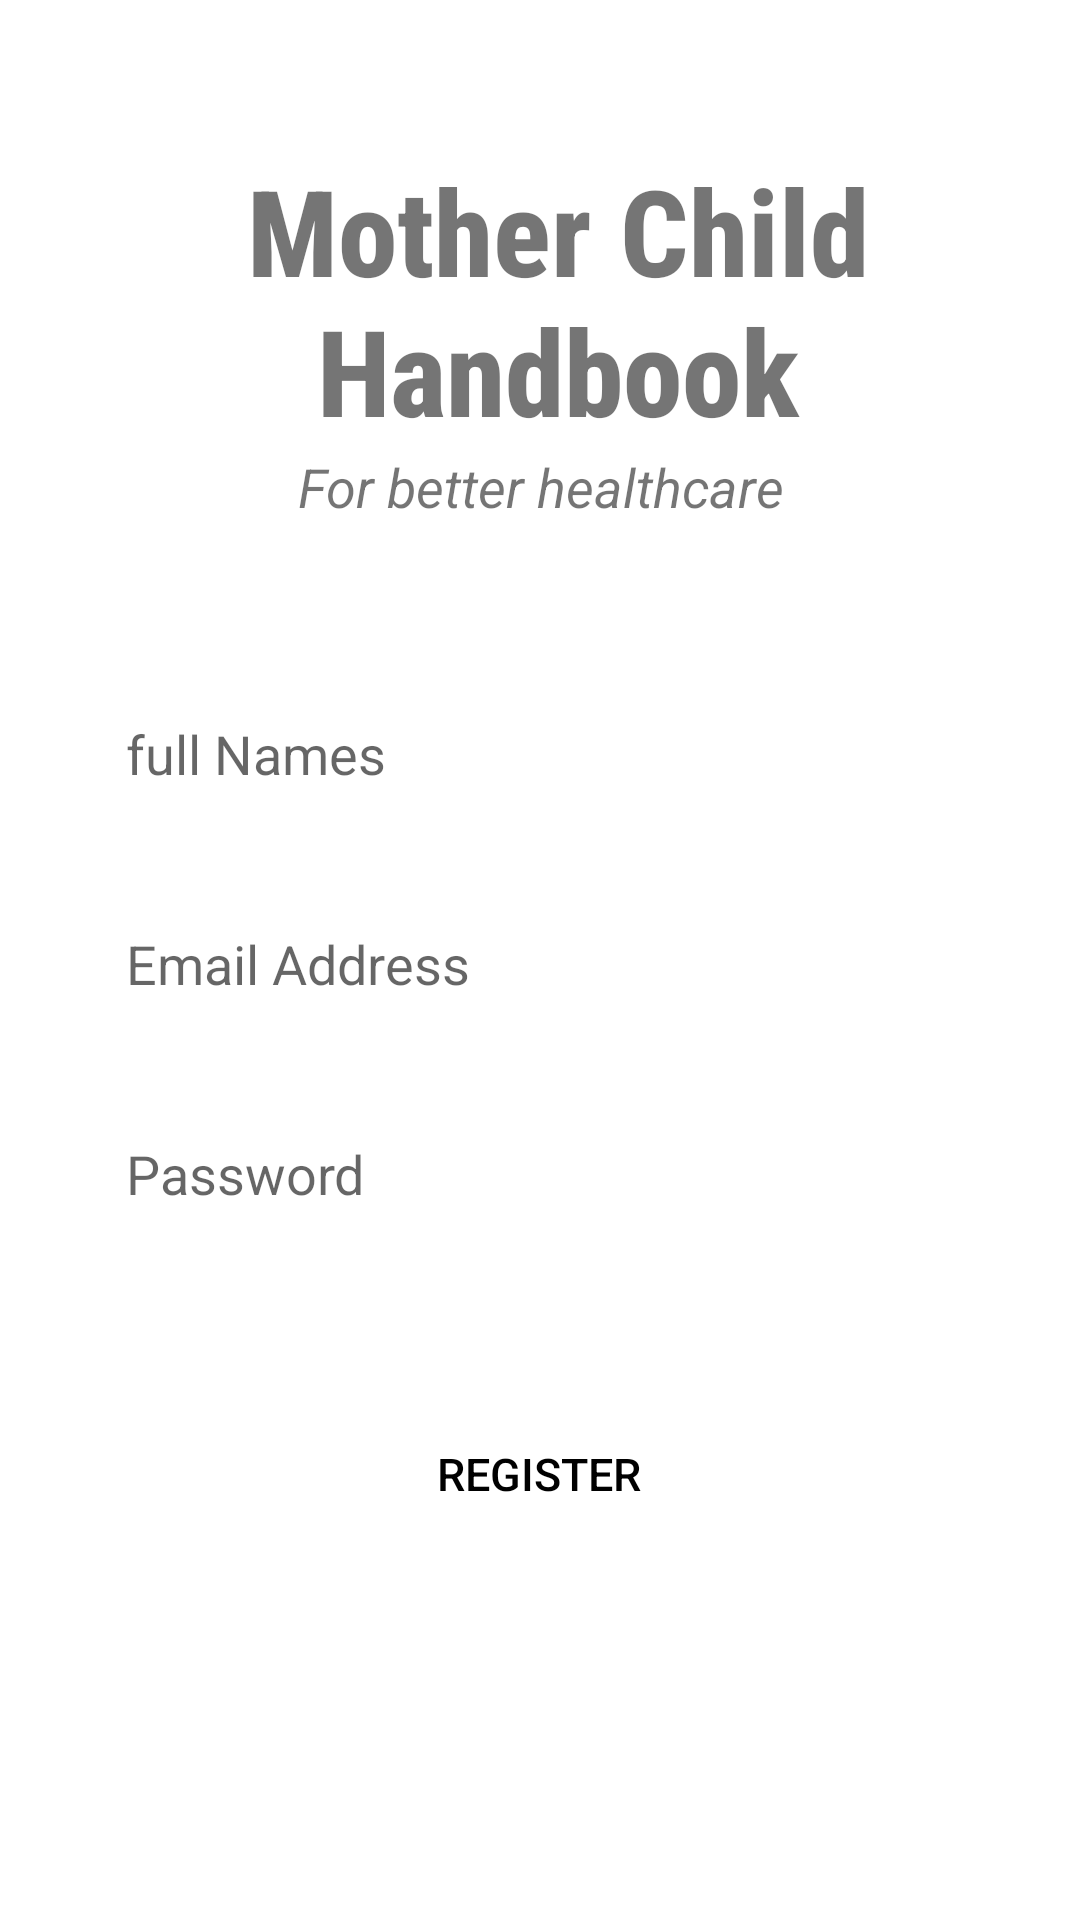

Write the Android layout XML for this screen, with the resource values it uses.
<!-- AndroidManifest.xml: application theme Theme.PhoenixHomes -->
<!-- res/layout/activity_user_registration.xml -->
<?xml version="1.0" encoding="utf-8"?>
<LinearLayout xmlns:android="http://schemas.android.com/apk/res/android"
    xmlns:tools="http://schemas.android.com/tools"
    android:layout_width="match_parent"
    android:layout_height="match_parent"
    android:scaleType="fitStart"
    tools:context=".classes.user_registration"
    android:layout_gravity="center_horizontal"
    android:gravity="center_horizontal"
    android:orientation="vertical">

    <ScrollView
        android:layout_width="wrap_content"
        android:layout_height="wrap_content">
        <LinearLayout
            android:layout_width="wrap_content"
            android:layout_height="wrap_content"
            android:orientation="vertical"
            android:layout_gravity="center_horizontal">
            <TextView
                android:id="@+id/banner"
                android:layout_width="match_parent"
                android:layout_gravity="center_horizontal"
                android:gravity="center_horizontal"
                android:layout_height="match_parent"
                android:layout_marginTop="50dp"
                android:paddingStart="12dp"
                android:fontFamily="sans-serif-condensed-medium"
                android:scaleType="fitStart"
                android:text="@string/phoenix_homes"
                android:textAlignment="center"
                android:textSize="40sp"
                android:textStyle="bold"
                tools:ignore="RtlSymmetry" />

            <TextView
                android:id="@+id/bannerDescription"
                android:layout_width="wrap_content"
                android:layout_height="wrap_content"
                android:layout_gravity="center_horizontal"
                android:text="@string/for_better_housing"
                android:textAlignment="center"
                android:textSize="18sp"
                android:textStyle="italic"/>


            <EditText
                android:id="@+id/fullNames"
                android:layout_width="300dp"
                android:layout_height="50dp"
                android:background="@drawable/edit_text_border"
                android:layout_marginTop="52dp"
                android:paddingStart="12dp"
                android:autofillHints=""
                android:ems="10"
                android:hint="@string/full_names"
                android:inputType="text"
                android:textSize="18sp"
                tools:ignore="RtlSymmetry" />



            <EditText
                android:id="@+id/email"
                android:layout_width="300dp"
                android:layout_height="50dp"
                android:background="@drawable/edit_text_border"
                android:layout_marginTop="20dp"
                android:paddingStart="12dp"
                android:autofillHints=""
                android:ems="10"
                android:hint="@string/email_address"
                android:inputType="textEmailAddress"
                android:textSize="18sp"
                tools:ignore="RtlSymmetry" />

            <EditText
                android:id="@+id/password"
                android:layout_width="300dp"
                android:layout_height="50dp"
                android:background="@drawable/edit_text_border"
                android:layout_marginTop="20dp"
                android:paddingStart="12dp"
                android:autofillHints=""
                android:ems="10"
                android:hint="@string/password"
                android:inputType="textPassword"
                android:textSize="18sp"
                tools:ignore="RtlSymmetry" />

            <androidx.appcompat.widget.AppCompatButton
                android:id="@+id/registerUser"
                android:layout_width="237dp"
                android:layout_height="70dp"
                android:layout_marginTop="40dp"
                android:layout_gravity="center_horizontal"
                android:background="@drawable/round_btn"
                android:text="@string/register"
                android:textColor="@color/black"
                android:textSize="15sp" />

            <ProgressBar
                android:id="@+id/progressBar"
                style="?android:attr/progressBarStyleLarge"
                android:layout_width="wrap_content"
                android:layout_height="wrap_content"
                android:visibility="gone"
                />

        </LinearLayout>
    </ScrollView>


</LinearLayout>
<!-- resources referenced by this layout -->
<resources>
  <color name="black">#FF000000</color>
  <string name="email_address">Email Address</string>
  <string name="for_better_housing">For better healthcare</string>
  <string name="full_names">full Names</string>
  <string name="password">Password</string>
  <string name="phoenix_homes">Mother Child Handbook</string>
  <string name="register">Register</string>
  <style name="Theme.PhoenixHomes" parent="Theme.MaterialComponents.Light.NoActionBar">
          
          <item name="colorPrimary">@color/primary</item>
          <item name="colorPrimaryVariant">@color/primary</item>
          <item name="colorOnPrimary">@color/primary</item>
          
          <item name="colorSecondary">@color/secondary</item>
          <item name="colorSecondaryVariant">@color/secondary</item>
          <item name="colorOnSecondary">@color/secondary</item>
          
          <item name="android:statusBarColor" tools:targetApi="l">?attr/colorPrimaryVariant</item>
          <item name="colorAccent">@color/primary</item>
          
      </style>
  <color name="primary">#DC2196F3</color>
  <color name="secondary">#FFFF</color>
</resources>
